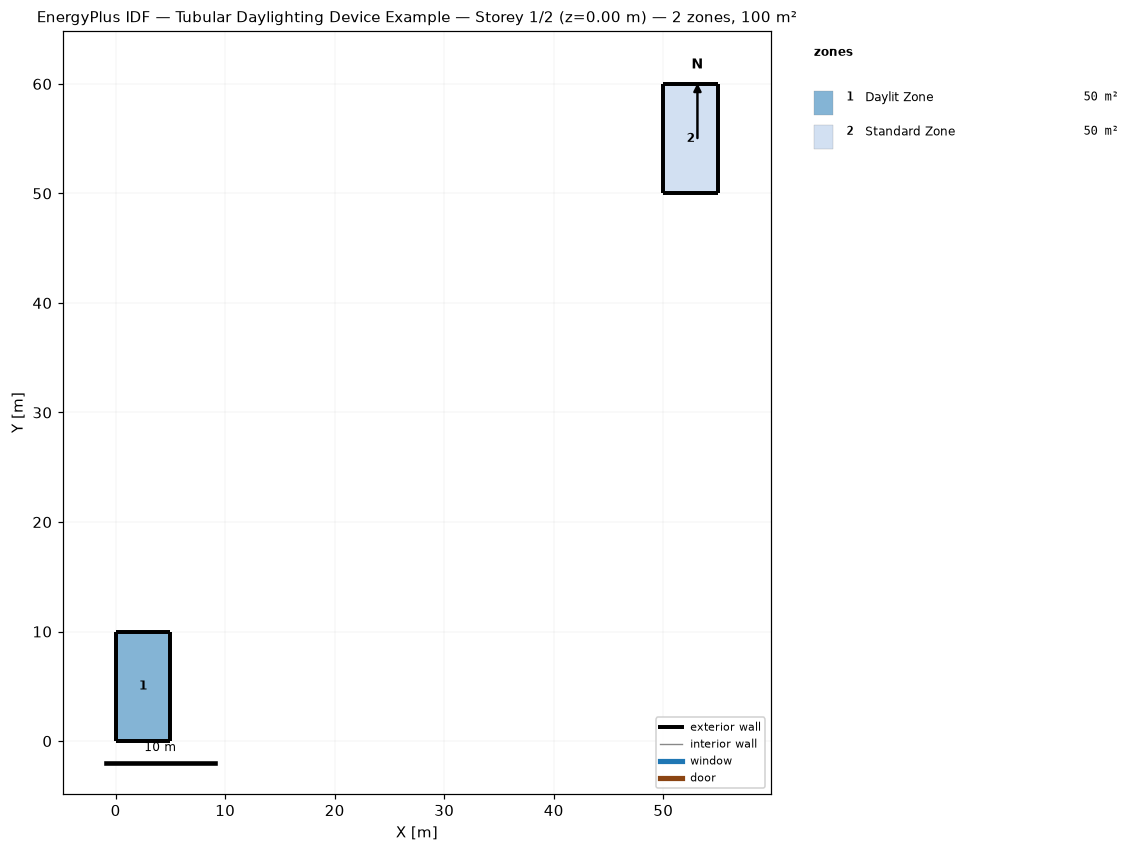
=== STOREY PLAN SPEC (per zone: floor XY polygon, exterior-wall plan segments, windows/doors) ===
zone 1: Daylit Zone  (50.0 m²)
  floor: (0.00, 0.00) (0.00, 10.00) (5.00, 10.00) (5.00, 0.00)
  exterior wall: (0.00, 0.00) – (5.00, 0.00)  [5.0 m]
  exterior wall: (0.00, 10.00) – (0.00, 0.00)  [10.0 m]
  exterior wall: (5.00, 10.00) – (0.00, 10.00)  [5.0 m]
  exterior wall: (5.00, 0.00) – (5.00, 10.00)  [10.0 m]
zone 2: Standard Zone  (50.0 m²)
  floor: (50.00, 50.00) (50.00, 60.00) (55.00, 60.00) (55.00, 50.00)
  exterior wall: (50.00, 50.00) – (55.00, 50.00)  [5.0 m]
  exterior wall: (50.00, 60.00) – (50.00, 50.00)  [10.0 m]
  exterior wall: (55.00, 60.00) – (50.00, 60.00)  [5.0 m]
  exterior wall: (55.00, 50.00) – (55.00, 60.00)  [10.0 m]

=== DERIVED (storey summary) ===
Building: Tubular Daylighting Device Example
Storey: 1 of 2  (floor level z = 0.00 m)
Storey gross floor area: 100.0 m²
Zones on this storey: 2
  - Daylit Zone: floor 50.0 m²; exterior wall 30.0 m (75.0 m²); WWR 0.0%
  - Standard Zone: floor 50.0 m²; exterior wall 30.0 m (75.0 m²); WWR 0.0%
Zone adjacency: (none detected)